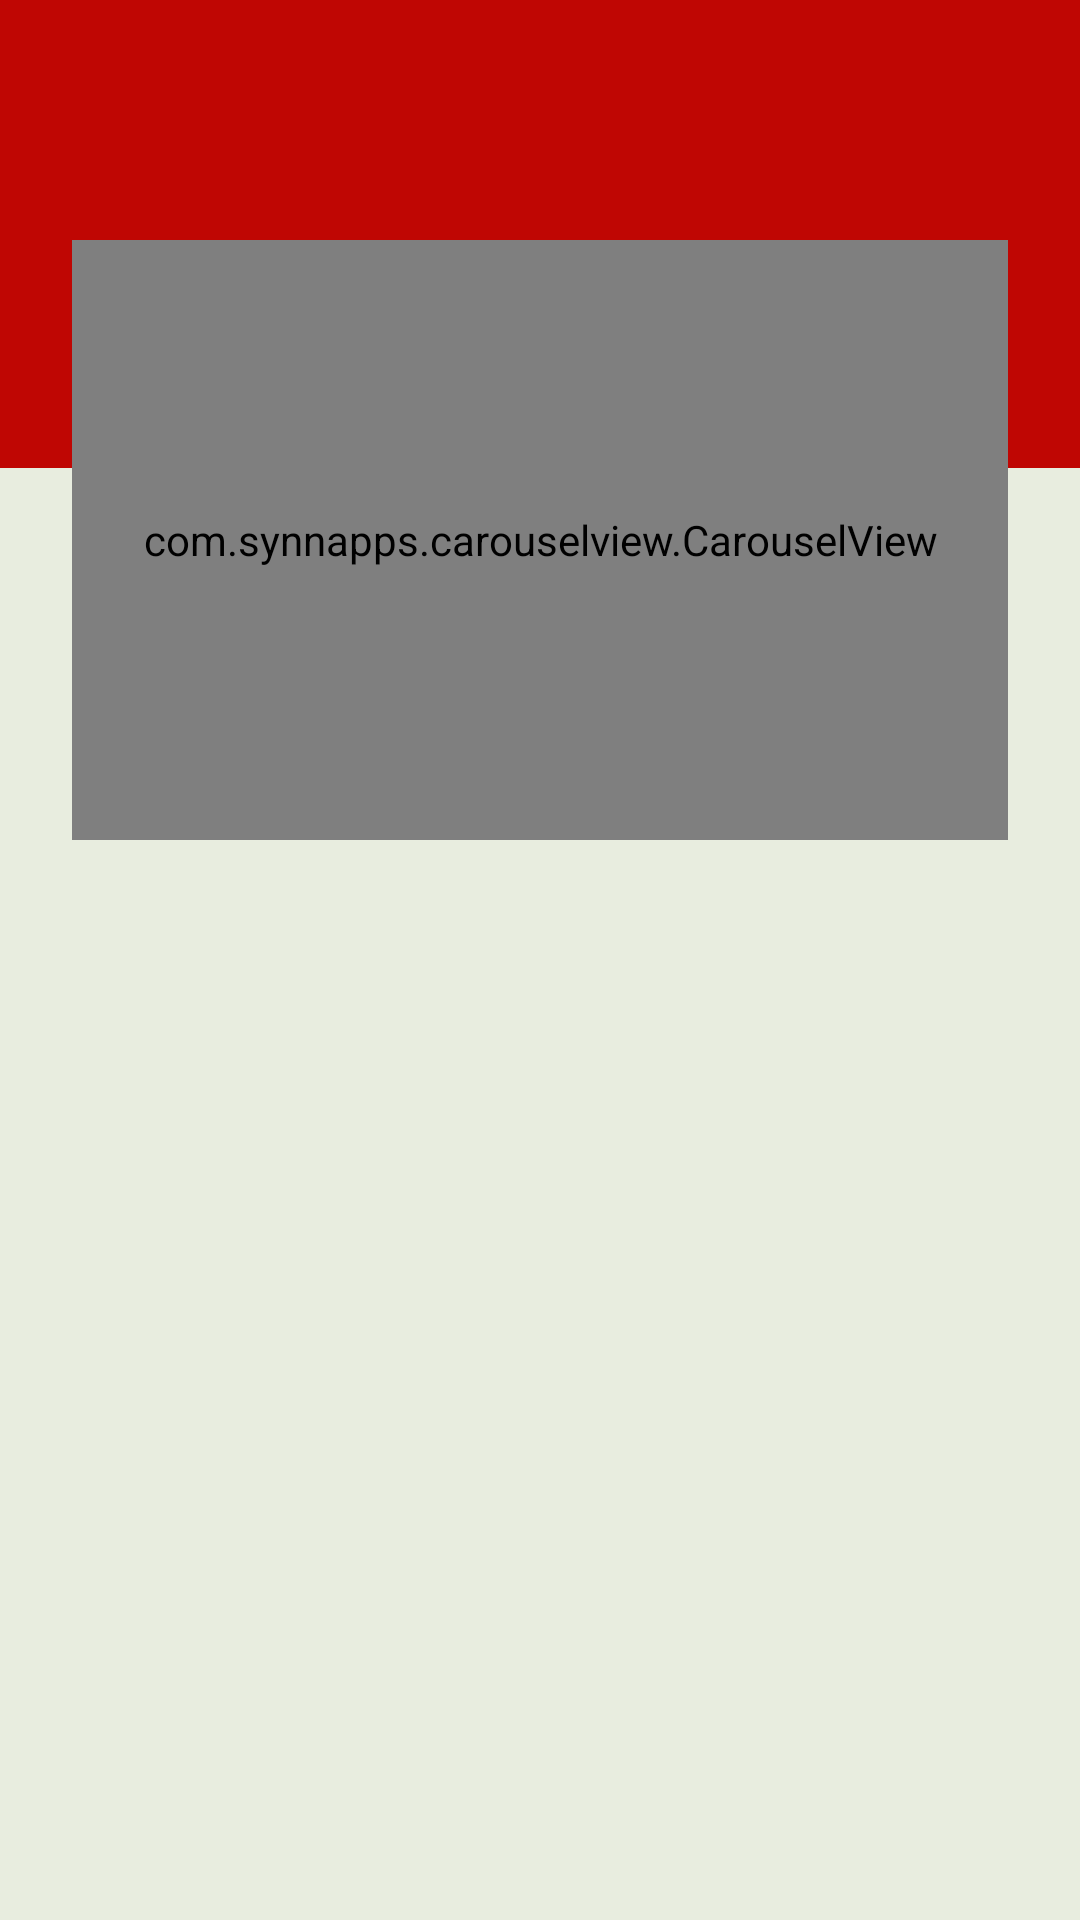

Reconstruct the res/layout file that produces this screen, plus the resources it refers to.
<!-- AndroidManifest.xml: application theme Theme.BiYemek -->
<!-- res/layout/activity_main.xml -->
<?xml version="1.0" encoding="utf-8"?>
<androidx.constraintlayout.widget.ConstraintLayout
    xmlns:android="http://schemas.android.com/apk/res/android"
    xmlns:app="http://schemas.android.com/apk/res-auto"
    xmlns:tools="http://schemas.android.com/tools"
    android:layout_width="match_parent"
    android:layout_height="match_parent"
    tools:context=".view.MainActivity"
    android:background="@color/gri">

    <androidx.appcompat.widget.Toolbar
        android:id="@+id/toolbarMainAktivity"
        android:layout_width="match_parent"
        android:layout_height="wrap_content"
        android:background="@color/kirmizi"
        android:minHeight="?attr/actionBarSize"
        android:theme="?attr/actionBarTheme"
        app:layout_constraintEnd_toEndOf="parent"
        app:layout_constraintStart_toStartOf="parent"
        app:layout_constraintTop_toTopOf="parent"
        app:titleTextColor="@color/white" />

    <View
        android:id="@+id/topView"
        android:layout_width="0dp"
        android:layout_height="100dp"
        android:background="@color/kirmizi"
        app:layout_constraintEnd_toEndOf="parent"
        app:layout_constraintStart_toStartOf="parent"
        app:layout_constraintTop_toBottomOf="@+id/toolbarMainAktivity" />

    <com.synnapps.carouselview.CarouselView
        android:id="@+id/carouselView"
        android:layout_width="match_parent"
        android:layout_height="200dp"
        android:layout_margin="24dp"
        app:autoPlay="true"
        app:fillColor="@color/white"
        app:layout_constraintEnd_toEndOf="parent"
        app:layout_constraintStart_toStartOf="parent"
        app:layout_constraintTop_toBottomOf="@+id/toolbarMainAktivity"
        app:pageColor="@color/black"
        app:radius="6dp"
        app:slideInterval="4000"
        app:strokeColor="@color/white"
        app:strokeWidth="1dp">

    </com.synnapps.carouselview.CarouselView>


    <androidx.recyclerview.widget.RecyclerView
        android:id="@+id/yemekRv"
        android:layout_width="0dp"
        android:layout_height="0dp"
        android:layout_marginStart="8dp"
        android:layout_marginTop="8dp"
        android:layout_marginEnd="8dp"
        app:layout_constraintBottom_toBottomOf="parent"
        app:layout_constraintEnd_toEndOf="parent"
        app:layout_constraintHorizontal_bias="0.47"
        app:layout_constraintStart_toStartOf="parent"
        app:layout_constraintTop_toBottomOf="@+id/carouselView" />

</androidx.constraintlayout.widget.ConstraintLayout>
<!-- resources referenced by this layout -->
<resources>
  <color name="black">#FF000000</color>
  <color name="gri">#e8eddf</color>
  <color name="kirmizi">#bf0603</color>
  <color name="white">#FFFFFFFF</color>
  <style name="Theme.BiYemek" parent="Theme.AppCompat.Light.DarkActionBar">
          
          <item name="colorPrimary">@color/purple_500</item>
          <item name="colorPrimaryVariant">@color/purple_700</item>
          <item name="colorOnPrimary">@color/white</item>
          
          <item name="colorSecondary">@color/teal_200</item>
          <item name="colorSecondaryVariant">@color/teal_700</item>
          <item name="colorOnSecondary">@color/black</item>
          
          <item name="android:statusBarColor" tools:targetApi="l">@color/kirmizi</item>
          
          <item name="windowActionBar">false</item>
          <item name="windowNoTitle">true</item>
  
          <item name="fontFamily">@font/prata</item>
      </style>
  <color name="purple_500">#FF6200EE</color>
  <color name="purple_700">#FF3700B3</color>
  <color name="teal_200">#FF03DAC5</color>
  <color name="teal_700">#FF018786</color>
</resources>
